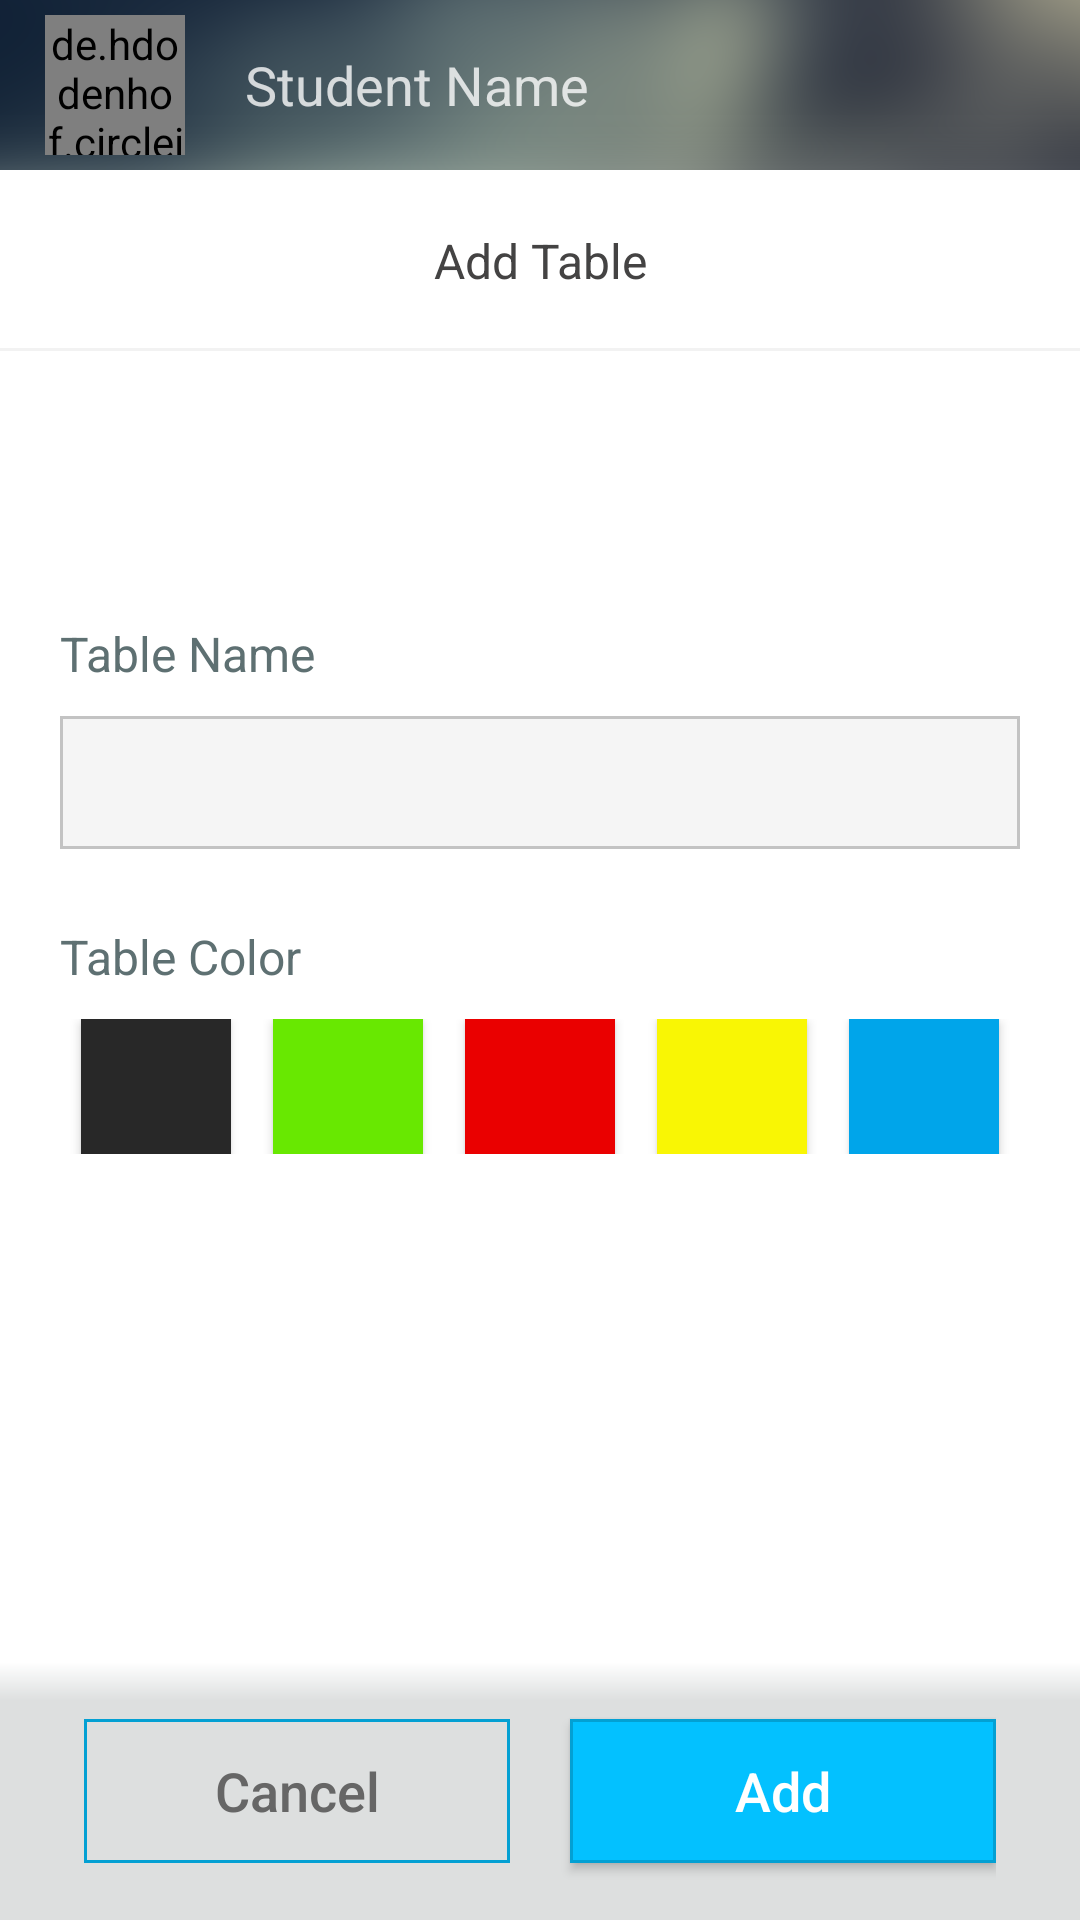

This screen was rendered from an Android layout file. Write that file and the resources it references.
<!-- AndroidManifest.xml: application theme AppTheme.NoActionBar -->
<!-- res/layout/activity_add_table.xml -->
<?xml version="1.0" encoding="utf-8"?>
<RelativeLayout xmlns:android="http://schemas.android.com/apk/res/android"
    android:layout_width="match_parent" android:layout_height="match_parent">

    <RelativeLayout
        android:layout_width="match_parent"
        android:layout_height="56.67dp"
        android:layout_alignParentTop="true"
        android:layout_centerHorizontal="true"
        android:background="@drawable/header_background"
        android:id="@+id/layoutHeader">

        <de.hdodenhof.circleimageview.CircleImageView
            xmlns:app="http://schemas.android.com/apk/res-auto"
            android:layout_width="46.67dp"
            android:layout_height="46.67dp"
            app:civ_border_width="1dp"
            app:civ_border_color="#EEEEEE"
            android:id="@+id/imageviewProfilePicture"
            android:src="@drawable/profile_no_image"
            android:layout_centerVertical="true"
            android:layout_alignParentLeft="true"
            android:layout_marginLeft="15dp" />

        <TextView
            android:layout_width="fill_parent"
            android:layout_height="wrap_content"
            android:text="Student Name"
            android:id="@+id/textviewProfileName"
            android:textSize="18sp"
            android:layout_centerVertical="true"
            android:textColor="#c8ffffff"
            android:paddingLeft="20dp"
            android:paddingRight="5dp"
            android:layout_toLeftOf="@+id/imagebuttonMenu"
            android:layout_toRightOf="@+id/imageviewProfilePicture"
            android:scrollHorizontally="true"
            android:ellipsize="end"
            android:maxLines="1"
            android:gravity="left" />

        <ImageButton
            android:layout_width="24dp"
            android:layout_height="24dp"
            android:id="@+id/imagebuttonMenu"
            android:layout_centerVertical="true"
            android:layout_alignParentRight="true"
            android:layout_alignParentEnd="true"
            android:background="@drawable/style_header_button_menu"
            android:layout_marginRight="5dp"
            android:contentDescription="Menu" />

    </RelativeLayout>

    <LinearLayout
        android:orientation="horizontal"
        android:layout_width="match_parent"
        android:layout_height="86dp"
        android:layout_alignParentBottom="true"
        android:layout_alignParentLeft="true"
        android:layout_alignParentStart="true"
        android:gravity="center"
        android:paddingLeft="28dp"
        android:paddingRight="28dp"
        android:background="@drawable/footer_background"
        android:id="@+id/layoutFooter">

        <Button
            android:layout_width="fill_parent"
            android:layout_height="wrap_content"
            android:id="@+id/buttonCancel"
            android:background="@drawable/style_sub_button"
            android:textColor="#666666"
            android:paddingLeft="15dp"
            android:paddingTop="10dp"
            android:paddingBottom="10dp"
            android:paddingRight="15dp"
            android:textSize="18sp"
            android:text="Cancel"
            android:textAllCaps="false"
            android:layout_weight="1"
            android:layout_marginRight="10dp" />

        <Button
            android:layout_width="fill_parent"
            android:layout_height="wrap_content"
            android:id="@+id/buttonAdd"
            android:background="@drawable/style_main_button"
            android:textColor="#ffffff"
            android:paddingLeft="15dp"
            android:paddingTop="10dp"
            android:paddingBottom="10dp"
            android:paddingRight="15dp"
            android:textSize="18sp"
            android:text="Add"
            android:textAllCaps="false"
            android:layout_weight="1"
            android:layout_marginLeft="10dp" />

    </LinearLayout>

    <ScrollView
        android:layout_width="match_parent"
        android:layout_height="match_parent"
        android:id="@+id/scrollviewPage"
        android:layout_alignParentRight="true"
        android:layout_alignParentEnd="true"
        android:layout_below="@+id/layoutHeader"
        android:layout_alignParentLeft="true"
        android:layout_alignParentStart="true"
        android:layout_above="@+id/layoutFooter"
        android:fillViewport="false">

        <LinearLayout
            android:orientation="vertical"
            android:layout_width="match_parent"
            android:layout_height="wrap_content"
            android:id="@+id/layoutPage"
            android:focusable="true"
            android:focusableInTouchMode="true">

            <TextView
                android:layout_width="match_parent"
                android:layout_height="wrap_content"
                android:text="Add Table"
                android:id="@+id/textviewPageTitle"
                android:gravity="center"
                android:textSize="16sp"
                android:paddingBottom="19.33dp"
                android:paddingTop="19.33dp"
                android:background="@drawable/style_page_title"
                android:textColor="#444343" />

        <LinearLayout
            android:orientation="vertical"
            android:layout_width="match_parent"
            android:layout_height="wrap_content"
            android:id="@+id/layoutInputs"
            android:padding="20dp"
            android:layout_marginTop="70dp">

            <TextView
                android:layout_width="match_parent"
                android:layout_height="wrap_content"
                android:text="Table Name"
                android:gravity="left"
                android:textSize="16sp"
                android:textColor="#5e7072"
                android:layout_marginBottom="10dp" />

            <EditText
                android:layout_width="fill_parent"
                android:layout_height="wrap_content"
                android:id="@+id/edittextTableName"
                android:background="@drawable/edittext_style"
                android:singleLine="true"
                android:textColor="#000000"
                android:paddingLeft="15dp"
                android:paddingTop="10dp"
                android:paddingBottom="10dp"
                android:paddingRight="15dp"
                android:textSize="18sp"
                android:layout_marginBottom="25dp" />

            <TextView
                android:layout_width="match_parent"
                android:layout_height="wrap_content"
                android:text="Table Color"
                android:gravity="left"
                android:textSize="16sp"
                android:textColor="#5e7072"
                android:layout_marginBottom="10dp" />

            <TableLayout
                android:layout_width="fill_parent"
                android:layout_height="wrap_content"
                android:layout_centerVertical="true"
                android:layout_centerHorizontal="true"
                android:gravity="center_horizontal"
                android:stretchColumns="*"
                android:shrinkColumns="*">

                <TableRow>
                    <FrameLayout
                        android:layout_height="wrap_content">
                        <Button
                            android:layout_width="50dp"
                            android:layout_height="45dp"
                            android:id="@+id/buttonColorBlack"
                            android:background="#282828"
                            android:layout_gravity="center"
                            android:textSize="28sp"
                            android:textColor="#85ffffff" />
                    </FrameLayout>

                    <FrameLayout
                        android:layout_height="wrap_content">
                        <Button
                            android:layout_width="50dp"
                            android:layout_height="45dp"
                            android:id="@+id/buttonColorGreen"
                            android:background="#68e801"
                            android:layout_gravity="center"
                            android:textSize="28sp"
                            android:textColor="#85000000" />
                    </FrameLayout>

                    <FrameLayout
                        android:layout_height="wrap_content">
                        <Button
                            android:layout_width="50dp"
                            android:layout_height="45dp"
                            android:id="@+id/buttonColorRed"
                            android:background="#ea0000"
                            android:layout_gravity="center"
                            android:textSize="28sp"
                            android:textColor="#85000000" />
                    </FrameLayout>

                    <FrameLayout
                        android:layout_height="wrap_content">
                        <Button
                            android:layout_width="50dp"
                            android:layout_height="45dp"
                            android:id="@+id/buttonColorYellow"
                            android:background="#f9f604"
                            android:layout_gravity="center"
                            android:textSize="28sp"
                            android:textColor="#85000000" />
                    </FrameLayout>

                    <FrameLayout
                        android:layout_height="wrap_content">
                        <Button
                            android:layout_width="50dp"
                            android:layout_height="45dp"
                            android:id="@+id/buttonColorBlue"
                            android:background="#00a5ea"
                            android:layout_gravity="center"
                            android:textSize="28sp"
                            android:textColor="#85000000" />
                    </FrameLayout>
                </TableRow>
            </TableLayout>


        </LinearLayout>


        </LinearLayout>
    </ScrollView>


</RelativeLayout>
<!-- resources referenced by this layout -->
<resources>
  <!-- drawable edittext_style (drawable) -->
  <?xml version="1.0" encoding="utf-8"?>
  <shape xmlns:android="http://schemas.android.com/apk/res/android" >
  
      <solid android:color="#f5f5f5" />
  
      <stroke
          android:width="1dp"
          android:color="#c3c3c3" />
  </shape>
  <!-- drawable footer_background (drawable-xxhdpi) -->
  <?xml version="1.0" encoding="utf-8"?>
  <shape xmlns:android="http://schemas.android.com/apk/res/android" android:shape="rectangle" >
  
      <gradient
          android:angle="90"
          android:centerX="85%"
          android:centerColor="#DDDFDF"
          android:startColor="#DDDFDF"
          android:endColor="#FFFFFF"
          android:type="linear" />
  
  </shape>
  <!-- drawable header_background: png bitmap (drawable-xxhdpi, 47960 bytes) -->
  <!-- drawable profile_no_image: png bitmap (drawable-xxhdpi, 11889 bytes) -->
  <!-- drawable style_header_button_menu (drawable) -->
  <?xml version="1.0" encoding="utf-8"?>
  <selector xmlns:android="http://schemas.android.com/apk/res/android">
      <item android:state_focused="true"
          android:state_pressed="false"
          android:drawable="@drawable/abc_ic_go_search_api_mtrl_alpha"/>
      <item android:state_focused="true"
          android:state_pressed="true"
          android:drawable="@drawable/abc_ic_go_search_api_mtrl_alpha" />
      <item android:state_focused="false"
          android:state_pressed="true"
          android:drawable="@drawable/abc_ic_go_search_api_mtrl_alpha" />
      <item android:drawable="@drawable/abc_ic_menu_moreoverflow_mtrl_alpha" />
  </selector>
  <!-- drawable style_main_button (drawable) -->
  <?xml version="1.0" encoding="utf-8"?>
  <selector xmlns:android="http://schemas.android.com/apk/res/android">
      <item android:state_pressed="true">
          <shape>
              <solid
                  android:color="#03a0d3" /> 
          </shape>
      </item>
      <item>
          <shape>
              <solid
                  android:color="#03c1ff" /> 
              <stroke
                  android:width="1dp"
                  android:color="#03a0d3" /> 
          </shape>
      </item>
  </selector>
  <!-- drawable style_page_title (drawable) -->
  <?xml version="1.0" encoding="utf-8"?>
  <layer-list xmlns:android="http://schemas.android.com/apk/res/android">
  
      <item android:top="-10dp" android:right="-10dp" android:left="-10dp">
          <shape>
              <solid android:color="@android:color/transparent" />
              <stroke android:width="1dp" android:color="@color/page_title_border_color" />
          </shape>
      </item>
  
  </layer-list>
  <!-- drawable style_sub_button (drawable) -->
  <?xml version="1.0" encoding="utf-8"?>
  <selector xmlns:android="http://schemas.android.com/apk/res/android">
      <item android:state_pressed="true">
          <shape>
              <solid
                  android:color="#03a0d3" />
          </shape>
      </item>
      <item>
          <shape>
              <solid
                  android:color="@android:color/transparent" />
              <stroke
                  android:width="1dp"
                  android:color="#03a0d3" />
          </shape>
      </item>
  </selector>
  <style name="AppTheme.NoActionBar">
          <item name="windowActionBar">false</item>
          <item name="windowNoTitle">true</item>
      </style>
  <color name="page_title_border_color">#fff2f2f2</color>
</resources>
